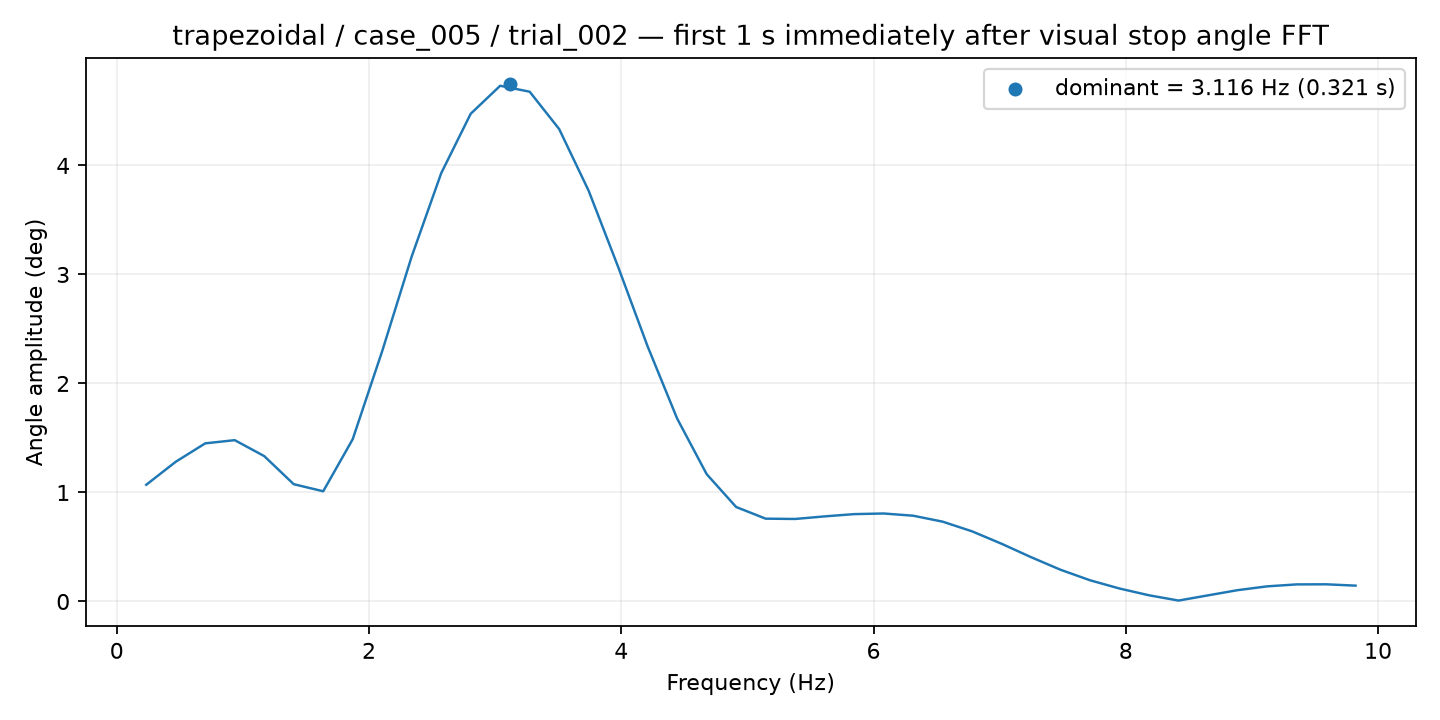

The file beside this chart, header and first rows:
frequency_hz, amplitude_deg
0.2338, 1.071
0.4677, 1.282
0.7015, 1.451
0.9354, 1.48
1.169, 1.334
1.403, 1.076
1.637, 1.011
1.871, 1.489
2.105, 2.297
2.338, 3.165
2.572, 3.929
2.806, 4.474
3.04, 4.731
3.274, 4.677
3.508, 4.334
3.741, 3.768
3.975, 3.069
4.209, 2.34
4.443, 1.678
4.677, 1.169
4.911, 0.8667
5.144, 0.7599
5.378, 0.757
5.612, 0.7808
5.846, 0.8016
6.08, 0.8073
6.314, 0.7871
6.547, 0.7325
6.781, 0.6436
7.015, 0.5296
7.249, 0.4066
7.483, 0.291
7.717, 0.1945
7.951, 0.1188
8.184, 0.05681
8.418, 0.008528
8.652, 0.05641
8.886, 0.1039
9.12, 0.1388
9.354, 0.1568
9.587, 0.1577
9.821, 0.1454
